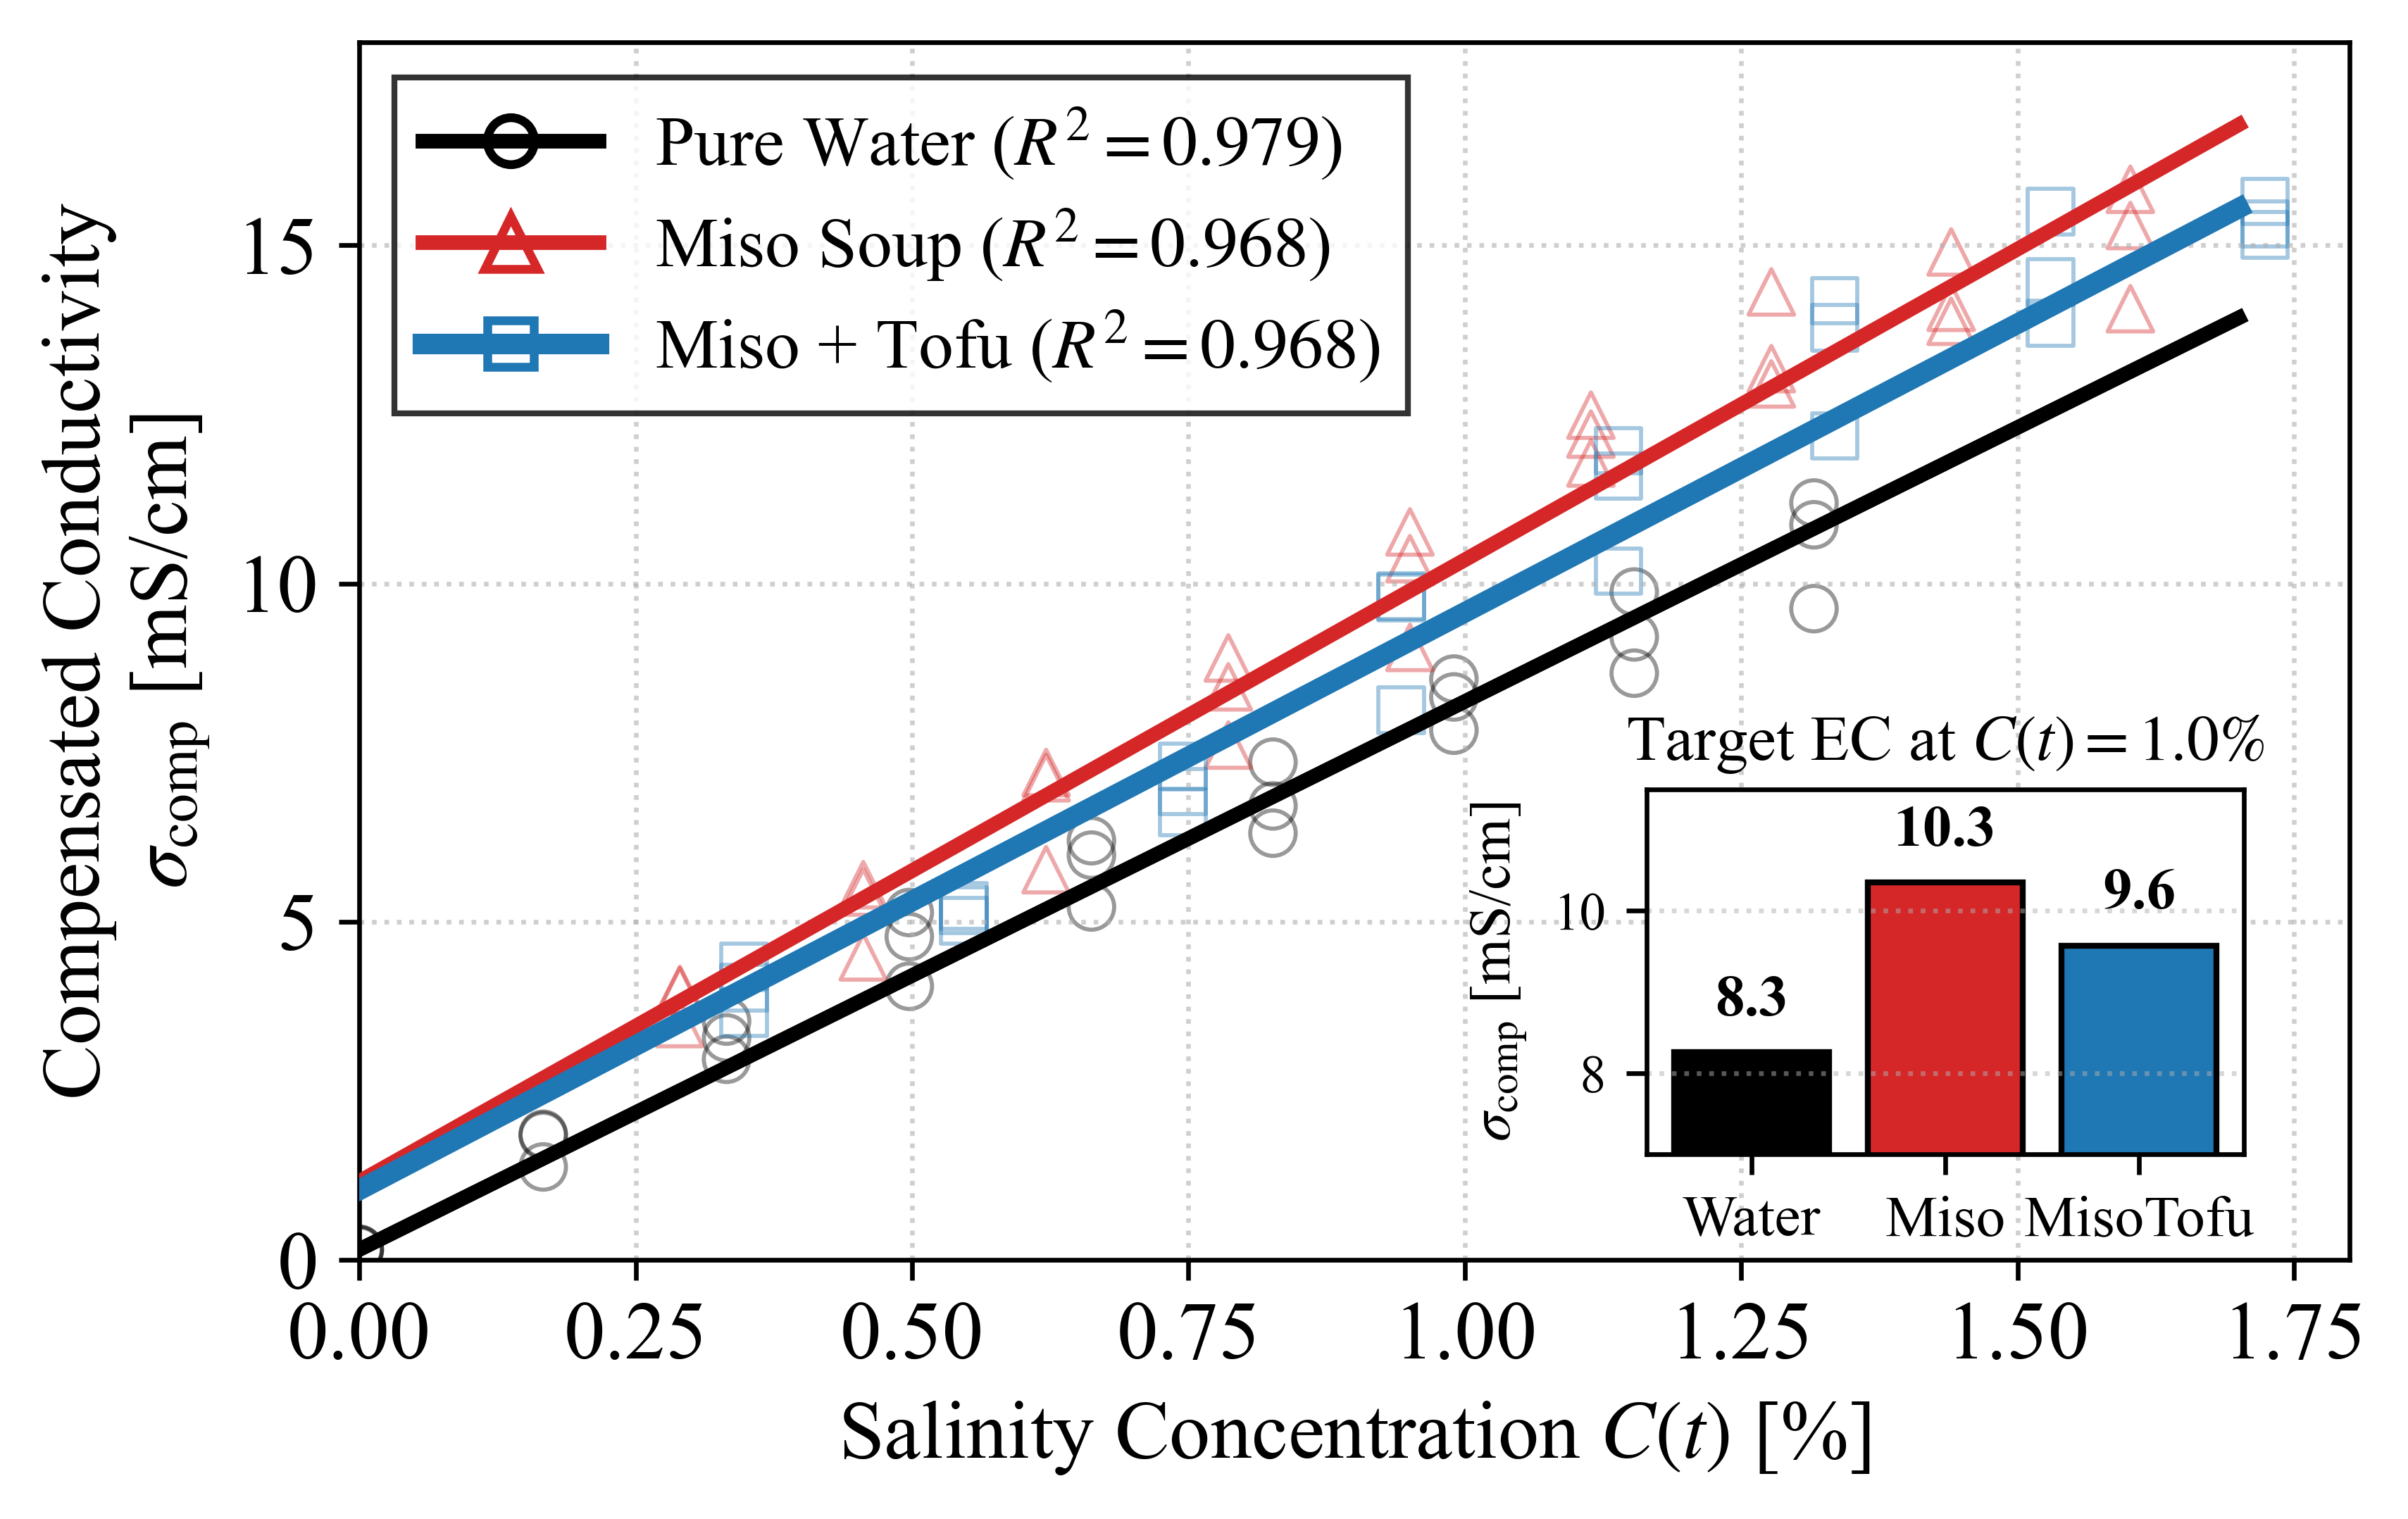

This figure's Python source:
import pandas as pd
import numpy as np
import matplotlib.pyplot as plt
import io

# ==========================================
# 1. 生データのコピペエリア
# ==========================================

# 【Env 1: 純水 (水600g)】
data_env1 = """
試行    C (g)   T (°C)  σ (mS/cm)
1   0   50.73   0.242
1   1   53.05   2.160
1   2   52.26   4.610
1   3   51.31   6.210
1   4   50.66   7.940
1   5   49.98   10.12
1   6   51.21   12.00
1   7   53.45   13.68
1   8   53.22   15.14
3   0   49.33   0.218
3   1   50.39   2.820
3   2   50.32   5.350
3   3   49.74   7.720
3   4   51.62   9.220
3   5   51.62   9.720
3   6   50.35   12.61
3   7   49.35   13.77
3   8   48.55   16.55
4   0   51.72   0.247
4   1   49.81   2.770
4   2   48.75   4.870
4   3   50.01   7.210
4   4   48.65   9.180
4   5   50.76   11.21
4   6   50.23   12.99
4   7   50.35   14.96
4   8   50.05   16.40
"""

# 【Env 2: 水＋miso (水580g + 味噌20g)】
data_env2 = """
試行    C (g)   T (°C)  σ (mS/cm)
1   0   51.99   6.16
1   1   51.62   8.38
1   2   50.35   10.8
1   3   49.49   13.33
1   4   50.56   16.35
1   5   51.27   19.15
1   6   50.42   21.7
1   7   49.43   22.3
1   8   52.00   24.5
2   0   53.70   5.53
2   1   51.92   6.93
2   2   50.42   8.75
2   3   51.51   11.71
2   4   51.85   13.99
2   5   48.45   17.4
2   6   46.74   19.01
2   7   49.16   21.0
2   8   52.47   21.9
3   0   51.21   6.13
3   1   50.12   8.38
3   2   48.56   10.66
3   3   51.85   13.09
3   4   50.76   15.79
3   5   49.26   18.23
3   6   51.82   20.0
3   7   49.91   20.9
3   8   48.50   22.6
"""

# 【Env 3: 味噌汁 (水480g + 味噌20g + 豆腐100g)】
data_env3 = """
試行    C (g)   T (°C)  σ (mS/cm)
1   0   54.28   6.42
1   1   54.5    8.01
1   2   54.14   11.02
1   3   52.82   15.35
1   4   51.55   18.41
1   5   50.76   21.6
1   6   49.77   23.3
1   7   54.17   24.9
1   8   52.84   26.8
2   0   54.07   5.8
2   1   52.7    8.08
2   2   51.7    11.26
2   3   49.44   14.66
2   4   51.65   17.86
2   5   50.08   20.8
2   6   51.72   22.3
2   7   51  23.4
2   8   49.57   24
3   0   53.76   6.88
3   1   52.47   8.15
3   2   50.42   10.04
3   3   51.14   12.44
3   4   51.99   15.76
3   5   52.37   18.95
3   6   51.51   21.3
3   7   48.51   22.4
3   8   50.32   25.4
"""

# ==========================================
# 2. データ処理とフィッティングの自動化関数
# ==========================================
T_room = 24.6  # 室温
a_temp = 0.02  # 温度係数

# 味噌由来の初期塩分 (20g * 8.7%)
miso_initial_salt = 20.0 * 0.087  # 1.74g

def process_and_fit(data_text, m_base_liquid, initial_salt):
    df = pd.read_csv(io.StringIO(data_text.strip()), sep=r'\s+', skiprows=1, names=['Trial', 'C_g', 'T_C', 'Sigma'])
    df = df.dropna()
    
    # X軸: 厳密な塩分濃度 C(%) の計算
    x_data = ((df['C_g'] + initial_salt) / (m_base_liquid + df['C_g'])) * 100
    
    # Y軸: 温度補正済み導電率 σ_comp の計算
    y_data = df['Sigma'] / (1 + a_temp * (df['T_C'] - T_room))
    
    # ─── ★ここを修正：実際のスタート点 (x_zero, y_zero) を必ず通る直線フィッティング ───
    # 塩0g（C_g == 0）のときの、実際の「平均濃度」と「平均導電率」を取得
    mask_zero = df['C_g'] == 0
    x_zero = x_data[mask_zero].mean()
    y_zero = y_data[mask_zero].mean()
    
    # (x_zero, y_zero) からの相対的な距離（ズレ）を計算
    x_diff = x_data - x_zero
    y_diff = y_data - y_zero
    
    # 実際のスタート点を通る条件での、最適な傾き a を逆算
    a = np.sum(x_diff * y_diff) / np.sum(x_diff**2)
    
    # Y軸の切片 b (X=0 のときの値) を物理モデルに合わせて逆算
    b = y_zero - a * x_zero
    # ─────────────────────────────────────────────────────────────────────────────────
    
    # 3. 決定係数 R^2 の算出
    y_pred = a * x_data + b
    ss_res = np.sum((y_data - y_pred) ** 2)
    ss_tot = np.sum((y_data - y_data.mean()) ** 2)
    r_squared = 1 - (ss_res / ss_tot)
    
    print(f"--- fitting results (Corrected Fixed Point) ---")
    print(f"Liquid Mass: {m_base_liquid}g, Initial Salt: {initial_salt}g")
    print(f"a (Sensitivity) = {a:.4f}, b (Baseline) = {b:.4f}, R^2 = {r_squared:.4f}\n")
    
    return x_data.values, y_data.values, a, b, r_squared


# 3つの環境のデータを処理
x1, y1, a1, b1, r2_1 = process_and_fit(data_env1, m_base_liquid=600.0, initial_salt=0.0)
x2, y2, a2, b2, r2_2 = process_and_fit(data_env2, m_base_liquid=600.0, initial_salt=miso_initial_salt)
x3, y3, a3, b3, r2_3 = process_and_fit(data_env3, m_base_liquid=500.0, initial_salt=miso_initial_salt)


# ==========================================
# 3. 論文用グラフの描画 (幅15cmに変更, Times New Roman) ＋ 拡大図
# ==========================================
from mpl_toolkits.axes_grid1.inset_locator import inset_axes, mark_inset
from matplotlib.lines import Line2D  # 💡追加：凡例を美しく作るためのツール

# 幅を 8.0cm から 15.0cm に変更
fig_width_inch = 15.0 / 2.54
fig_height_inch = fig_width_inch * 0.65 

plt.rcParams['font.family'] = 'serif'
plt.rcParams['font.serif'] = ['Times New Roman']
plt.rcParams['mathtext.fontset'] = 'stix' 
plt.rcParams['font.size'] = 14
plt.rcParams['legend.fontsize'] = 12

fig, ax = plt.subplots(figsize=(fig_width_inch, fig_height_inch))
x_fit = np.linspace(-0.1, 1.7, 100)

# --- 線の太さとマーカーのサイズ ---
lw_main = 2.5   
marker_s = 60   
alpha_m = 0.4   
z_line  = 5     
marker_lw = 0.7  # 💡修正2：マーカーの輪郭線を「細く（薄く）」する設定（デフォルトは1.5等）

# Env 1 (純水): 黒 / 丸 / 実線
# 💡散布図に linewidths=marker_lw を追加しました
scatter1 = ax.scatter(x1, y1, color='black', marker='o', s=marker_s, facecolors='none', edgecolors='black', alpha=alpha_m, linewidths=marker_lw)
line1, = ax.plot(x_fit, a1 * x_fit + b1, color='black', linestyle='-', linewidth=lw_main, zorder=z_line)

# Env 2 (水＋味噌): 赤 / 三角 / 破線
scatter2 = ax.scatter(x2, y2, color='#d62728', marker='^', s=marker_s, facecolors='none', edgecolors='#d62728', alpha=alpha_m, linewidths=marker_lw)
line2, = ax.plot(x_fit, a2 * x_fit + b2, color='#d62728', linestyle='-', linewidth=lw_main, zorder=z_line)

# Env 3 (完全な味噌汁): 青 / 四角 / 点線
scatter3 = ax.scatter(x3, y3, color='#1f77b4', marker='s', s=marker_s, facecolors='none', edgecolors='#1f77b4', alpha=alpha_m, linewidths=marker_lw)
line3, = ax.plot(x_fit, a3 * x_fit + b3, color='#1f77b4', linestyle='-', linewidth=lw_main+1.0, zorder=z_line)

# --- 軸とグリッドの設定 ---
ax.set_xlabel(r'Salinity Concentration $C(t)$ [%]')
ax.set_ylabel('Compensated Conductivity\n' + r'$\sigma_{\text{comp}}$ [mS/cm]')
ax.set_xlim(0, 1.8)  
ax.set_ylim(0, 18)   
ax.grid(True, linestyle=':', alpha=0.6)

# --- 💡 テクニック：右下に「1.0%時点でのEC比較バーグラフ」を追加 ---
# loc=4 は右下 (lower right)
axins = inset_axes(ax, width="30%", height="30%", loc=4, borderpad=1.5)

# X=1.0% のときの、それぞれの直線の Y値（導電率）を計算
y1_at_1 = a1 * 1.0 + b1
y2_at_1 = a2 * 1.0 + b2
y3_at_1 = a3 * 1.0 + b3

# バーグラフのデータ設定
categories = ['Water', 'Miso', 'MisoTofu']
values = [y1_at_1, y2_at_1, y3_at_1]
colors = ['black', '#d62728', '#1f77b4']

# バーグラフを描画 
bars = axins.bar(categories, values, color=colors, alpha=1.0, edgecolor='black', linewidth=1.0)

# バーグラフの装飾
axins.set_title(r'Target EC at $C(t)=1.0\%$', fontsize=11, pad=5)
axins.set_ylabel(r'$\sigma_{\text{comp}}$ [mS/cm]', fontsize=10)
axins.tick_params(axis='x', labelsize=10) # カテゴリ名の文字サイズ
axins.tick_params(axis='y', labelsize=9)
axins.set_ylim(7, 11.5) # 棒が突き抜けないように上限を設定
axins.grid(True, axis='y', linestyle=':', alpha=0.5) # 横線だけ入れる

# 💡 バーの上に具体的な数値を表示
for bar in bars:
    yval = bar.get_height()
    # 棒の真ん中、少し上に数値を表示
    axins.text(bar.get_x() + bar.get_width()/2.0, yval + 0.3, f'{yval:.1f}', 
               ha='center', va='bottom', fontsize=10, fontweight='bold', color='black')

# (注意: mark_inset は虫眼鏡用の線なので今回は削除します)

# --- 💡修正1：凡例専用の「ズレない完璧なアイコン」を作る ---
# 散布図と直線のオブジェクトを合体させるとズレやすいため、Line2Dを使って
# 「真ん中にマーカーが乗った線」という一つのオブジェクトを手作りします。
legend_handles = [
    Line2D([0], [0], color='black', linestyle='-', linewidth=lw_main, 
           marker='o', markersize=8, markerfacecolor='none', markeredgecolor='black', markeredgewidth=1.5),
    Line2D([0], [0], color='#d62728', linestyle='-', linewidth=lw_main, 
           marker='^', markersize=9, markerfacecolor='none', markeredgecolor='#d62728', markeredgewidth=1.5),
    Line2D([0], [0], color='#1f77b4', linestyle='-', linewidth=lw_main+1.0, 
           marker='s', markersize=8, markerfacecolor='none', markeredgecolor='#1f77b4', markeredgewidth=1.5)
]

legend_labels = [
    f'Pure Water ($R^2={r2_1:.3f}$)',
    f'Miso Soup ($R^2={r2_2:.3f}$)',
    f'Miso + Tofu ($R^2={r2_3:.3f}$)'
]

ax.legend(
    handles=legend_handles,
    labels=legend_labels,
    ncol=1, 
    loc='upper left',     
    frameon=True, 
    edgecolor='black', 
    fancybox=False, 
    handlelength=2.5,
    fontsize=12,         
    labelspacing=0.35     
)

plt.tight_layout()
# ==========================================
# 4. 画像の保存 (PNG, SVG, PDF)
# ==========================================
plt.savefig('Fig2_fix2.png', dpi=600, bbox_inches='tight')  
plt.savefig('Fig2_fix2.svg', bbox_inches='tight')           
plt.savefig('Fig2_fix2.pdf', bbox_inches='tight')           

plt.show()
